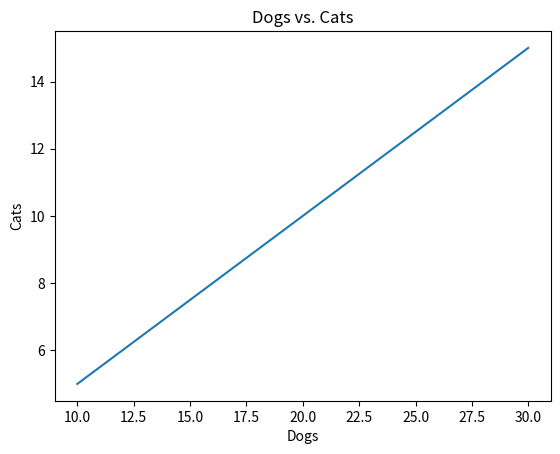

Here is the Python script that generated this plot:
import matplotlib.pyplot as plt
import random

#x = random.randint(1,100)
#y = random.randint(1,200)

x = [10, 20, 30]
y = [5, 10, 15]

plt.plot(x, y)

plt.xlabel('Dogs')
plt.ylabel('Cats')

plt.title('Dogs vs. Cats')

plt.show()
